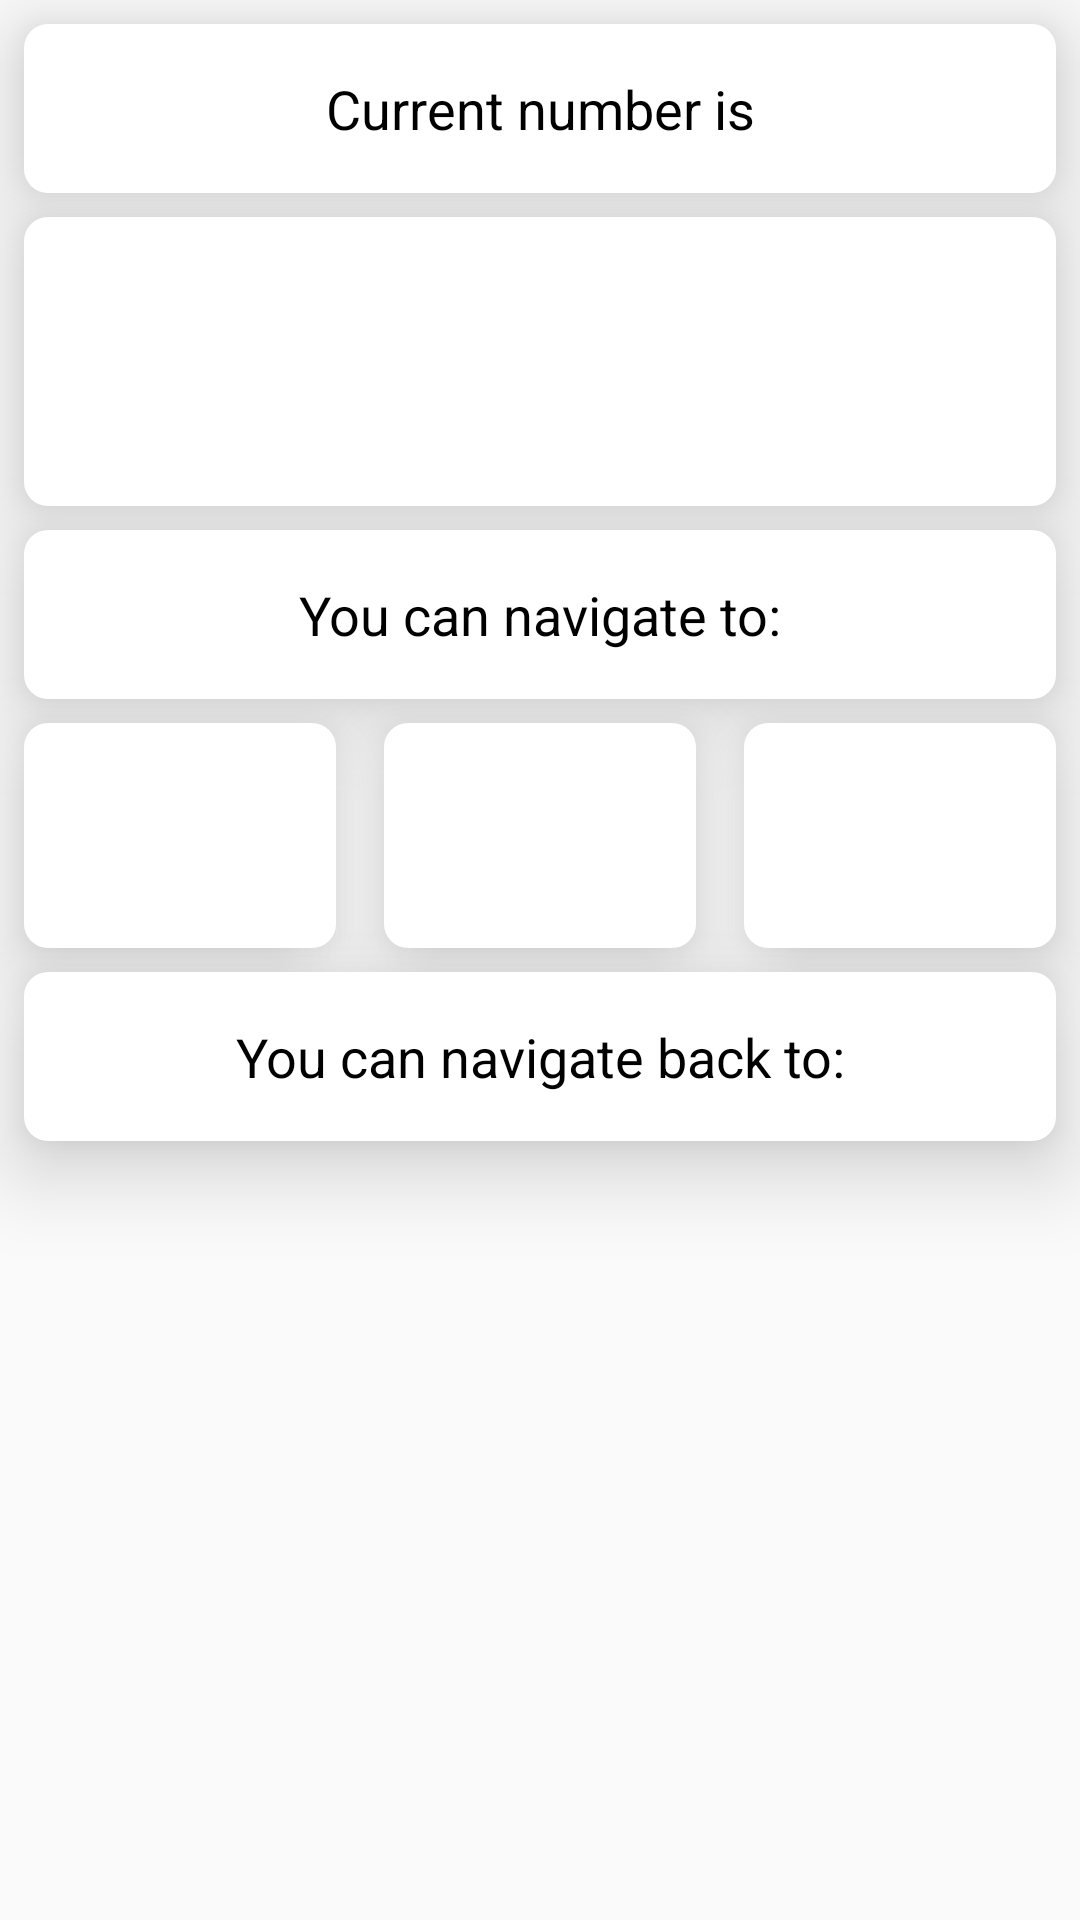

Layout XML and referenced resources for this Android screen:
<!-- AndroidManifest.xml: application theme AppTheme -->
<!-- res/layout/fragment_number.xml -->
<?xml version="1.0" encoding="utf-8"?>
<androidx.constraintlayout.widget.ConstraintLayout xmlns:android="http://schemas.android.com/apk/res/android"
    xmlns:app="http://schemas.android.com/apk/res-auto"
    xmlns:tools="http://schemas.android.com/tools"
    android:layout_width="match_parent"
    android:layout_height="match_parent">

    <TextView
        android:id="@+id/screenTitle"
        style="@style/BaseTextView"
        android:text="@string/currentNumberTitle"
        app:layout_constraintEnd_toEndOf="parent"
        app:layout_constraintStart_toStartOf="parent"
        app:layout_constraintTop_toTopOf="parent" />

    <TextView
        android:id="@+id/currentValue"
        style="@style/BaseTextView"
        android:textSize="48sp"
        app:layout_constraintEnd_toEndOf="parent"
        app:layout_constraintStart_toStartOf="parent"
        app:layout_constraintTop_toBottomOf="@id/screenTitle"
        tools:text="839476" />

    <TextView
        android:id="@+id/youCanNavigateTo"
        style="@style/BaseTextView"
        android:text="@string/youCanNavigateTitle"
        app:layout_constraintEnd_toEndOf="parent"
        app:layout_constraintStart_toStartOf="parent"
        app:layout_constraintTop_toBottomOf="@id/currentValue" />

    <TextView
        android:id="@+id/forwardNumber1"
        style="@style/BaseTextView"
        android:layout_width="0dp"
        android:textSize="32sp"
        app:layout_constraintEnd_toStartOf="@id/forwardNumber2"
        app:layout_constraintStart_toStartOf="parent"
        app:layout_constraintTop_toBottomOf="@id/youCanNavigateTo"
        tools:text="12424" />

    <TextView
        android:id="@+id/forwardNumber2"
        style="@style/BaseTextView"
        android:layout_width="0dp"
        android:textSize="32sp"
        app:layout_constraintEnd_toStartOf="@id/forwardNumber3"
        app:layout_constraintStart_toEndOf="@id/forwardNumber1"
        app:layout_constraintTop_toBottomOf="@id/youCanNavigateTo"
        tools:text="3" />

    <TextView
        android:id="@+id/forwardNumber3"
        style="@style/BaseTextView"
        android:layout_width="0dp"
        android:textSize="32sp"
        app:layout_constraintEnd_toEndOf="parent"
        app:layout_constraintStart_toEndOf="@id/forwardNumber2"
        app:layout_constraintTop_toBottomOf="@id/youCanNavigateTo"
        tools:text="56" />

    <TextView
        android:id="@+id/youCanBackTo"
        style="@style/BaseTextView"
        android:text="@string/youCanBackTitle"
        app:layout_constraintEnd_toEndOf="parent"
        app:layout_constraintStart_toStartOf="parent"
        app:layout_constraintTop_toBottomOf="@id/forwardNumber1" />

    <androidx.recyclerview.widget.RecyclerView
        android:id="@+id/recycler"
        android:layout_width="0dp"
        android:layout_height="0dp"
        android:layout_marginTop="8dp"
        app:layout_constraintBottom_toBottomOf="parent"
        app:layoutManager="androidx.recyclerview.widget.LinearLayoutManager"
        app:layout_constraintEnd_toEndOf="parent"
        app:layout_constraintStart_toStartOf="parent"
        app:layout_constraintTop_toBottomOf="@id/youCanBackTo"
        tools:listitem="@layout/item_number" />

</androidx.constraintlayout.widget.ConstraintLayout>
<!-- res/layout/item_number.xml (included above) -->
<?xml version="1.0" encoding="utf-8"?>
<TextView xmlns:android="http://schemas.android.com/apk/res/android"
    xmlns:tools="http://schemas.android.com/tools"
    android:id="@+id/numberItem"
    style="@style/BaseTextView"
    tools:text="Back to Number 179" />
<!-- resources referenced by this layout -->
<resources>
  <string name="currentNumberTitle">Current number is</string>
  <string name="youCanBackTitle">You can navigate back to:</string>
  <string name="youCanNavigateTitle">You can navigate to:</string>
  <style name="BaseTextView">
          <item name="android:layout_height">wrap_content</item>
          <item name="android:layout_width">match_parent</item>
          <item name="android:layout_margin">8dp</item>
          <item name="android:background">@drawable/default_item_bg</item>
          <item name="android:elevation">16dp</item>
          <item name="android:gravity">center</item>
          <item name="android:paddingTop">16dp</item>
          <item name="android:paddingBottom">16dp</item>
          <item name="android:textColor">#000</item>
          <item name="android:textSize">18sp</item>
      </style>
  <style name="AppTheme" parent="Theme.AppCompat.Light.DarkActionBar">
          
          <item name="colorPrimary">@color/colorPrimary</item>
          <item name="colorPrimaryDark">@color/colorPrimaryDark</item>
          <item name="colorAccent">@color/colorAccent</item>
      </style>
  <!-- drawable default_item_bg (drawable) -->
  <?xml version="1.0" encoding="utf-8"?>
  <shape xmlns:android="http://schemas.android.com/apk/res/android"
      android:shape="rectangle">
      <solid android:color="#fff" />
      <corners android:radius="8dp" />
  </shape>
  <!-- not gathered from this repository: default colours our renderer supplied (Android Studio template values) -->
  <color name="colorPrimary">#FF6200EE</color>
  <color name="colorPrimaryDark">#FF3700B3</color>
  <color name="colorAccent">#FF03DAC5</color>
</resources>
